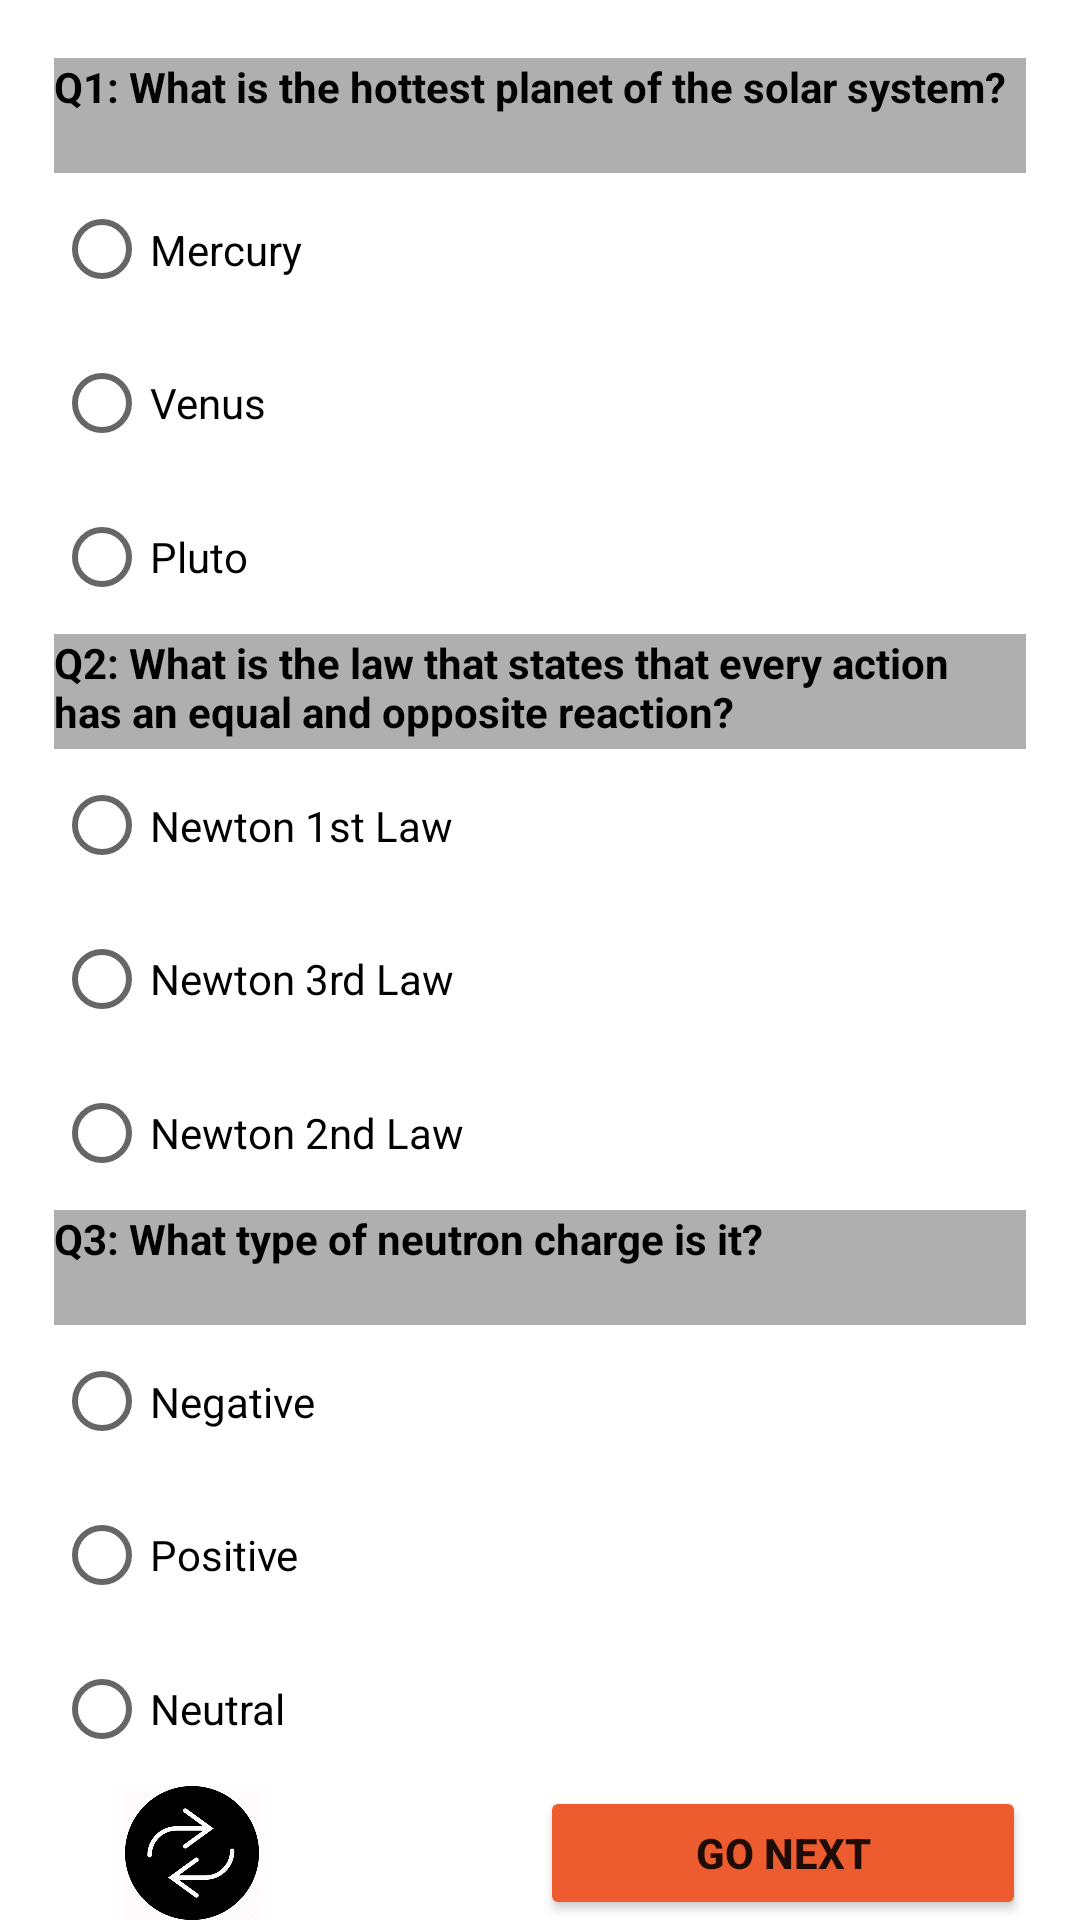

Layout XML and referenced resources for this Android screen:
<!-- AndroidManifest.xml: application theme Theme.DecisionGame -->
<!-- res/layout/fragment_sciences_level2.xml -->
<layout xmlns:android="http://schemas.android.com/apk/res/android"
    xmlns:tools="http://schemas.android.com/tools"
    xmlns:app="http://schemas.android.com/apk/res-auto"
    tools:context=".SciencesLevel2Fragment">

    <data>

    </data>


    <androidx.constraintlayout.widget.ConstraintLayout
        android:layout_width="match_parent"
        android:layout_height="match_parent">

        <androidx.constraintlayout.widget.Guideline
            android:id="@+id/guideline2"
            android:layout_width="wrap_content"
            android:layout_height="wrap_content"
            android:orientation="horizontal"
            app:layout_constraintGuide_percent="0.03" />

        <androidx.constraintlayout.widget.Guideline
            android:id="@+id/guideline3"
            android:layout_width="wrap_content"
            android:layout_height="wrap_content"
            android:orientation="horizontal"
            app:layout_constraintGuide_percent="0.69" />

        <androidx.constraintlayout.widget.Guideline
            android:id="@+id/guideline4"
            android:layout_width="wrap_content"
            android:layout_height="wrap_content"
            android:orientation="vertical"
            app:layout_constraintGuide_percent="0.05" />

        <androidx.constraintlayout.widget.Guideline
            android:id="@+id/guideline5"
            android:layout_width="wrap_content"
            android:layout_height="wrap_content"
            android:orientation="vertical"
            app:layout_constraintGuide_percent="0.95" />

        <androidx.constraintlayout.widget.Guideline
            android:id="@+id/guideline6"
            android:layout_width="wrap_content"
            android:layout_height="wrap_content"
            android:orientation="horizontal"
            app:layout_constraintGuide_percent="0.33" />

        <androidx.constraintlayout.widget.Guideline
            android:id="@+id/guideline7"
            android:layout_width="wrap_content"
            android:layout_height="wrap_content"
            android:orientation="horizontal"
            app:layout_constraintGuide_percent="0.63" />

        <androidx.constraintlayout.widget.Guideline
            android:id="@+id/guideline8"
            android:layout_width="wrap_content"
            android:layout_height="wrap_content"
            android:orientation="vertical"
            app:layout_constraintGuide_percent="0.5" />

        <androidx.constraintlayout.widget.Guideline
            android:id="@+id/guideline20"
            android:layout_width="wrap_content"
            android:layout_height="wrap_content"
            android:orientation="horizontal"
            app:layout_constraintGuide_percent="0.09" />

        <androidx.constraintlayout.widget.Guideline
            android:id="@+id/guideline21"
            android:layout_width="wrap_content"
            android:layout_height="wrap_content"
            android:orientation="horizontal"
            app:layout_constraintGuide_percent="0.39" />

        <androidx.constraintlayout.widget.Guideline
            android:id="@+id/guideline22"
            android:layout_width="wrap_content"
            android:layout_height="wrap_content"
            android:orientation="horizontal"
            app:layout_constraintGuide_percent="0.93" />

        <TextView
            android:id="@+id/tv1Lv2Sciences"
            android:layout_width="0dp"
            android:layout_height="0dp"
            android:background="#AFAFAF"
            android:text="@string/Q1LV2Sciences"
            android:textAlignment="textStart"
            android:textAllCaps="false"
            android:textColor="#020202"
            android:textStyle="bold"
            app:layout_constraintBottom_toTopOf="@+id/guideline20"
            app:layout_constraintEnd_toStartOf="@+id/guideline5"
            app:layout_constraintStart_toStartOf="@+id/guideline4"
            app:layout_constraintTop_toTopOf="@+id/guideline2" />

        <TextView
            android:id="@+id/tv2Lv2Sciences"
            android:layout_width="0dp"
            android:layout_height="0dp"
            android:background="#AFAFAF"
            android:text="@string/Q2LV2Sciences"
            android:textAlignment="textStart"
            android:textAllCaps="false"
            android:textColor="#000000"
            android:textStyle="bold"
            app:layout_constraintBottom_toTopOf="@+id/guideline21"
            app:layout_constraintEnd_toStartOf="@+id/guideline5"
            app:layout_constraintStart_toStartOf="@+id/guideline4"
            app:layout_constraintTop_toTopOf="@+id/guideline6" />

        <TextView
            android:id="@+id/tv3L2Sciences"
            android:layout_width="0dp"
            android:layout_height="0dp"
            android:background="#AFAFAF"
            android:text="@string/Q3LV2Sciences"
            android:textAlignment="textStart"
            android:textAllCaps="false"
            android:textColor="#000000"
            android:textStyle="bold"
            app:layout_constraintBottom_toTopOf="@+id/guideline3"
            app:layout_constraintEnd_toStartOf="@+id/guideline5"
            app:layout_constraintStart_toStartOf="@+id/guideline4"
            app:layout_constraintTop_toTopOf="@+id/guideline7" />

        <ImageView
            android:id="@+id/returnButtonLv2Sciences"
            android:layout_width="52dp"
            android:layout_height="0dp"
            android:layout_marginStart="20dp"
            android:background="#FFFCFD"
            android:contentDescription="@string/todo"
            android:src="@drawable/backbuttons"
            app:layout_constraintBottom_toBottomOf="parent"
            app:layout_constraintStart_toStartOf="@+id/guideline4"
            app:layout_constraintTop_toTopOf="@+id/guideline22"
            app:layout_constraintVertical_bias="0.0" />

        <Button
            android:id="@+id/goNextLv2Sciences"
            android:layout_width="0dp"
            android:layout_height="0dp"
            android:backgroundTint="#EC5C2E"
            android:text="@string/go_next"
            android:textAlignment="center"
            android:textAllCaps="true"
            android:textStyle="bold"
            app:layout_constraintBottom_toBottomOf="parent"
            app:layout_constraintEnd_toStartOf="@+id/guideline5"
            app:layout_constraintStart_toStartOf="@+id/guideline8"
            app:layout_constraintTop_toTopOf="@+id/guideline22"
            tools:ignore="TouchTargetSizeCheck" />


        <RadioGroup
            android:id="@+id/rGroup1Lv2Sciences"
            android:layout_width="0dp"
            android:layout_height="0dp"
            app:layout_constraintBottom_toTopOf="@+id/guideline6"
            app:layout_constraintEnd_toStartOf="@+id/guideline5"
            app:layout_constraintStart_toStartOf="@+id/guideline4"
            app:layout_constraintTop_toTopOf="@+id/guideline20">

            <RadioButton
                android:id="@+id/radioButton1Lv2Sciences"
                android:layout_width="match_parent"
                android:layout_height="wrap_content"
                android:layout_weight="1"
                android:minHeight="48dp"
                android:text="@string/S1C1LV2Sciences" />

            <RadioButton
                android:id="@+id/radioButton2Lv2Sciences"
                android:layout_width="match_parent"
                android:layout_height="wrap_content"
                android:layout_weight="1"
                android:minHeight="48dp"
                android:text="@string/S1C2LV2Sciences" />

            <RadioButton
                android:id="@+id/radioButton3Lv2Sciences"
                android:layout_width="match_parent"
                android:layout_height="wrap_content"
                android:layout_weight="1"
                android:minHeight="48dp"
                android:text="@string/S1C3LV2Sciences" />

        </RadioGroup>

        <RadioGroup
            android:layout_width="0dp"
            android:layout_height="0dp"
            android:id="@+id/rGroup2Lv2Sciences"
            app:layout_constraintBottom_toTopOf="@+id/guideline7"
            app:layout_constraintEnd_toStartOf="@+id/guideline5"
            app:layout_constraintStart_toStartOf="@+id/guideline4"
            app:layout_constraintTop_toTopOf="@+id/guideline21" >

            <RadioButton
                android:id="@+id/radioButton4Lv2Sciences"
                android:layout_width="match_parent"
                android:layout_height="wrap_content"
                android:layout_weight="1"
                android:minHeight="48dp"
                android:text="@string/S2C1LV2Sciences" />

            <RadioButton
                android:id="@+id/radioButton5Lv2Sciences"
                android:layout_width="match_parent"
                android:layout_height="wrap_content"
                android:layout_weight="1"
                android:minHeight="48dp"
                android:text="@string/S2C2LV2Sciences" />

            <RadioButton
                android:id="@+id/radioButton6Lv2Sciences"
                android:layout_width="match_parent"
                android:layout_height="wrap_content"
                android:layout_weight="1"
                android:minHeight="48dp"
                android:text="@string/S2C3LV2Sciences" />

        </RadioGroup>

        <RadioGroup
            android:layout_width="0dp"
            android:layout_height="0dp"
            android:id="@+id/rGroup3Lv2Sciences"
            app:layout_constraintBottom_toTopOf="@+id/guideline22"
            app:layout_constraintEnd_toStartOf="@+id/guideline5"
            app:layout_constraintStart_toStartOf="@+id/guideline4"
            app:layout_constraintTop_toTopOf="@+id/guideline3" >

            <RadioButton
                android:id="@+id/radioButton7Lv2Sciences"
                android:layout_width="match_parent"
                android:layout_height="wrap_content"
                android:layout_weight="1"
                android:minHeight="48dp"
                android:text="@string/S3C1LV2Sciences" />

            <RadioButton
                android:id="@+id/radioButton8Lv2Sciences"
                android:layout_width="match_parent"
                android:layout_height="wrap_content"
                android:layout_weight="1"
                android:minHeight="48dp"
                android:text="@string/S3C2LV2Sciences" />

            <RadioButton
                android:id="@+id/radioButton9Lv2Sciences"
                android:layout_width="match_parent"
                android:layout_height="wrap_content"
                android:layout_weight="1"
                android:minHeight="48dp"
                android:text="@string/S3C3LV2Sciences" />
        </RadioGroup>

    </androidx.constraintlayout.widget.ConstraintLayout>
</layout>
<!-- resources referenced by this layout -->
<resources>
  <!-- drawable backbuttons: png bitmap (drawable-v24, 22851 bytes) -->
  <string name="Q1LV2Sciences" translatable="false">Q1: What is the hottest planet of the solar system? </string>
  <string name="Q2LV2Sciences" translatable="false">Q2: What is the law that states that "every action has an equal and opposite reaction"? </string>
  <string name="Q3LV2Sciences" translatable="false">Q3: What type of neutron charge is it? </string>
  <string name="S1C1LV2Sciences" translatable="false"> Mercury </string>
      //true
  <string name="S1C2LV2Sciences" translatable="false"> Venus </string>
  <string name="S1C3LV2Sciences" translatable="false"> Pluto </string>
  <string name="S2C1LV2Sciences" translatable="false"> Newton 1st Law </string>
      //true
  <string name="S2C2LV2Sciences" translatable="false"> Newton 3rd Law </string>
  <string name="S2C3LV2Sciences" translatable="false"> Newton 2nd Law </string>
  <string name="S3C1LV2Sciences" translatable="false"> Negative </string>
  <string name="S3C2LV2Sciences" translatable="false"> Positive </string>
      //true
  <string name="S3C3LV2Sciences" translatable="false"> Neutral </string>
  <string name="go_next" translatable="false"> GO NEXT </string>
  <string name="todo" translatable="false">TODO</string>
  <style name="Theme.DecisionGame" parent="Theme.MaterialComponents.DayNight.DarkActionBar">
          
          <item name="colorPrimary">@color/black</item>
          <item name="colorPrimaryVariant">@color/purple_700</item>
          <item name="colorOnPrimary">@color/white</item>
          
          <item name="colorSecondary">@color/teal_200</item>
          <item name="colorSecondaryVariant">@color/teal_700</item>
          <item name="colorOnSecondary">@color/black</item>
          
          <item name="android:statusBarColor">?attr/colorPrimaryVariant</item>
          
      </style>
  <!-- not gathered from this repository: default colours our renderer supplied (Android Studio template values) -->
  <color name="purple_700">#FF3700B3</color>
  <color name="teal_200">#FF03DAC5</color>
  <color name="teal_700">#FF018786</color>
  <color name="black">#FF000000</color>
  <color name="white">#FFFFFFFF</color>
</resources>
